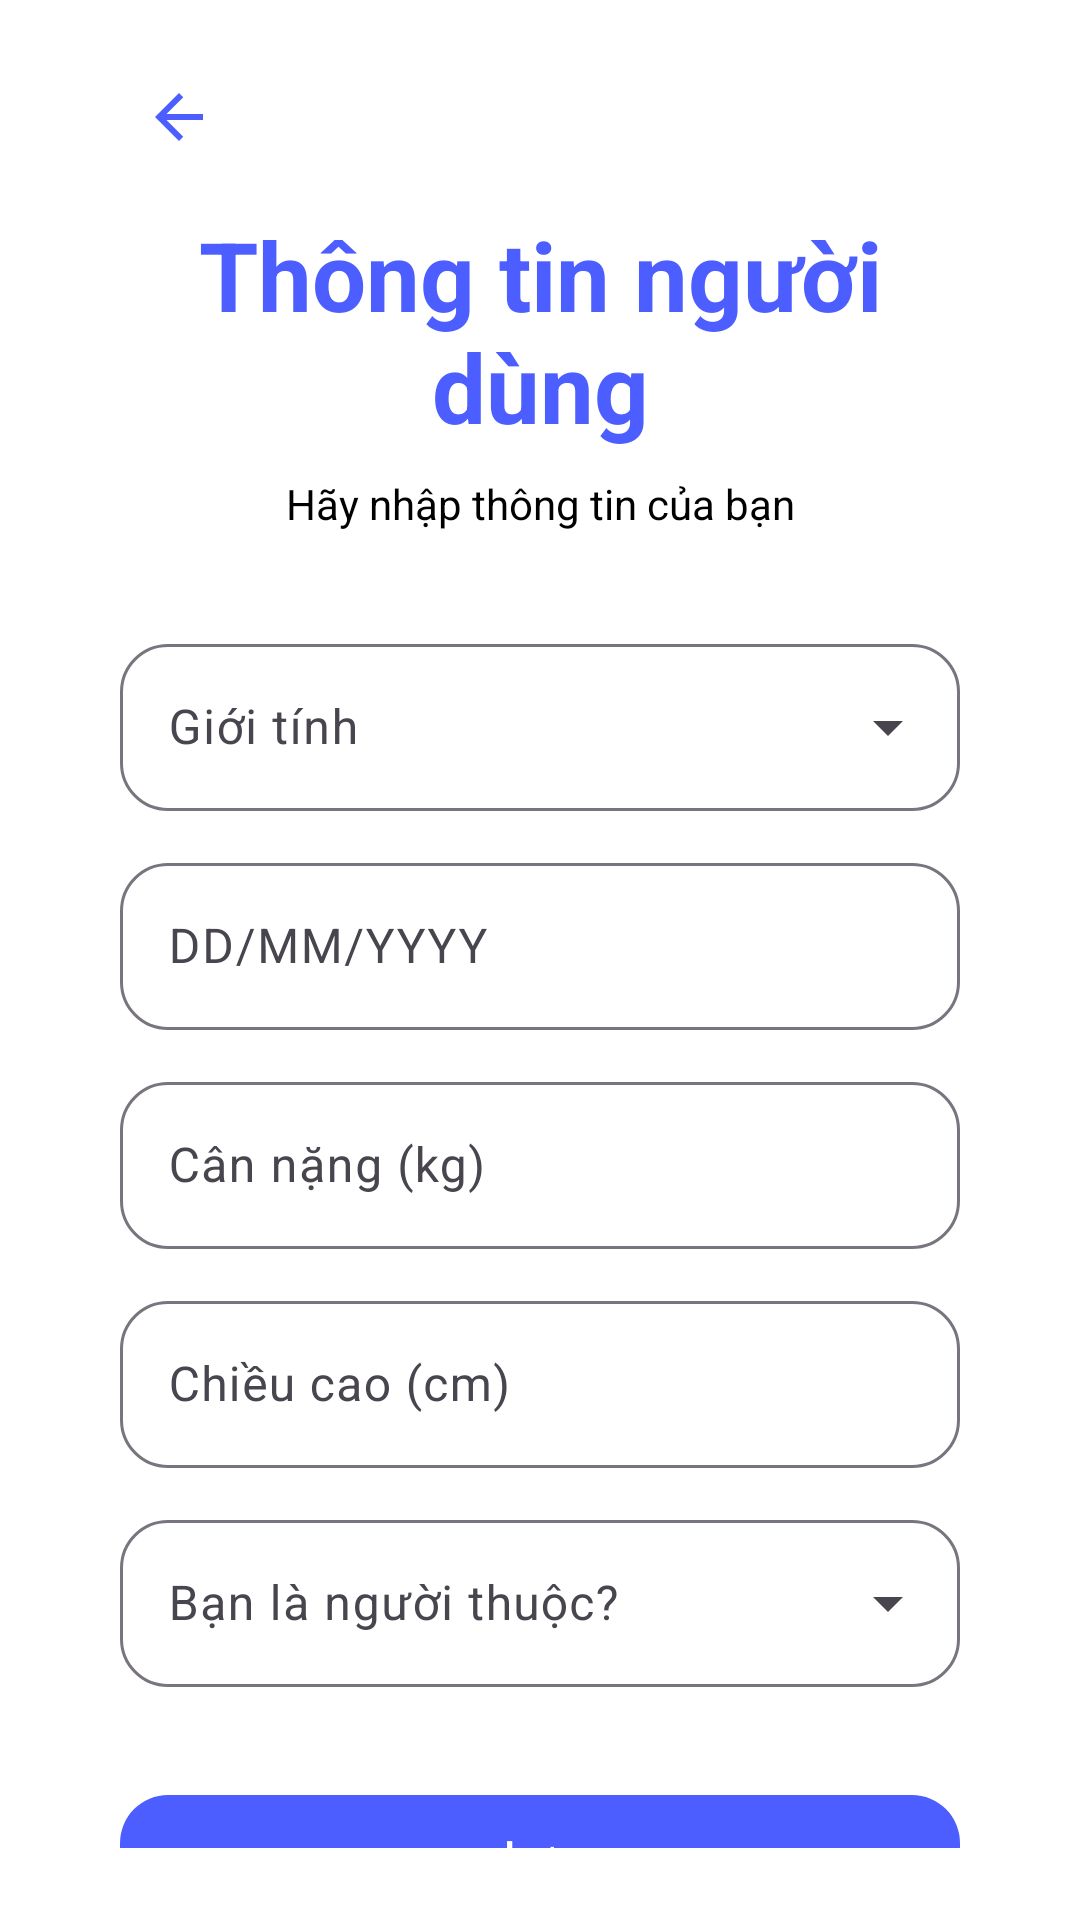

Layout XML and referenced resources for this Android screen:
<!-- AndroidManifest.xml: application theme Theme.Heath_android -->
<!-- res/layout/activity_thong_tin.xml -->
<?xml version="1.0" encoding="utf-8"?>
<androidx.constraintlayout.widget.ConstraintLayout xmlns:android="http://schemas.android.com/apk/res/android"
    xmlns:app="http://schemas.android.com/apk/res-auto"
    xmlns:tools="http://schemas.android.com/tools"
    android:id="@+id/main"
    android:padding="24dp"
    android:background="@color/white"
    android:layout_width="match_parent"
    android:layout_height="match_parent"
    tools:context=".ThongTin">

    

    

    <ImageButton
        android:id="@+id/btnQuayLaiDangNhap2"
        android:layout_marginHorizontal="16dp"
        android:layout_width="39dp"
        android:layout_height="30dp"
        android:background="?attr/selectableItemBackgroundBorderless"
        android:backgroundTint="@color/black"
        android:contentDescription="Back"
        android:src="@drawable/ic_back_arrow"
        app:layout_constraintEnd_toEndOf="parent"
        app:layout_constraintHorizontal_bias="0.0"
        app:layout_constraintStart_toStartOf="parent"
        app:layout_constraintTop_toTopOf="parent" />

    <TextView
        android:id="@+id/titleText"
        android:layout_width="0dp"
        android:layout_height="wrap_content"
        android:layout_marginTop="16dp"
        android:text="Thông tin người dùng"
        android:layout_marginHorizontal="16dp"
        android:textAlignment="center"
        android:textColor="#4C5EFF"
        android:textSize="32sp"
        android:textStyle="bold"
        app:layout_constraintEnd_toEndOf="parent"
        app:layout_constraintHorizontal_bias="0.0"
        app:layout_constraintStart_toStartOf="parent"
        app:layout_constraintTop_toBottomOf="@+id/btnQuayLaiDangNhap2" />

    <TextView
        android:id="@+id/subText"
        android:layout_width="wrap_content"
        android:layout_height="wrap_content"
        android:text="Hãy nhập thông tin của bạn"
        android:layout_marginHorizontal="16dp"
        android:textColor="#000000"
        android:textSize="14sp"
        android:layout_marginTop="8dp"
        app:layout_constraintTop_toBottomOf="@id/titleText"
        app:layout_constraintStart_toStartOf="parent"
        app:layout_constraintEnd_toEndOf="parent" />

    
    <com.google.android.material.textfield.TextInputLayout
        android:id="@+id/inputGender"
        style="@style/Widget.Material3.TextInputLayout.OutlinedBox.ExposedDropdownMenu"
        android:layout_width="0dp"
        android:layout_height="wrap_content"
        android:layout_marginHorizontal="16dp"
        android:layout_marginTop="32dp"
        app:boxCornerRadiusTopStart="16dp"
        app:boxCornerRadiusTopEnd="16dp"
        app:boxCornerRadiusBottomStart="16dp"
        app:boxCornerRadiusBottomEnd="16dp"
        app:layout_constraintTop_toBottomOf="@id/subText"
        app:layout_constraintStart_toStartOf="parent"
        app:layout_constraintEnd_toEndOf="parent">

        <AutoCompleteTextView
            android:id="@+id/spGioiTinhNhap"
            android:layout_width="match_parent"
            android:layout_height="wrap_content"
            android:hint="Giới tính"
            android:textColor="@color/black"
            android:inputType="none"
            app:simpleItems="@array/gender_array"/>
    </com.google.android.material.textfield.TextInputLayout>


    
    <com.google.android.material.textfield.TextInputLayout
        android:id="@+id/inputBirthday"
        style="@style/Widget.Material3.TextInputLayout.OutlinedBox"
        android:layout_width="0dp"
        android:layout_height="wrap_content"
        android:layout_marginHorizontal="16dp"
        android:layout_marginTop="12dp"
        app:boxCornerRadiusTopStart="16dp"
        app:boxCornerRadiusTopEnd="16dp"
        app:boxCornerRadiusBottomStart="16dp"
        app:boxCornerRadiusBottomEnd="16dp"
        app:layout_constraintTop_toBottomOf="@id/inputGender"
        app:layout_constraintStart_toStartOf="parent"
        app:layout_constraintEnd_toEndOf="parent">

        <com.google.android.material.textfield.TextInputEditText
            android:id="@+id/edtNgaySinhNhap"
            android:layout_width="match_parent"
            android:layout_height="wrap_content"
            android:hint="DD/MM/YYYY"
            android:textColor="@color/black"
            android:inputType="date" />
    </com.google.android.material.textfield.TextInputLayout>

    
    <com.google.android.material.textfield.TextInputLayout
        android:id="@+id/inputWeight"
        style="@style/Widget.Material3.TextInputLayout.OutlinedBox"
        android:layout_width="0dp"
        android:layout_height="wrap_content"
        android:layout_marginHorizontal="16dp"
        android:layout_marginTop="12dp"
        app:boxCornerRadiusTopStart="16dp"
        app:boxCornerRadiusTopEnd="16dp"
        app:boxCornerRadiusBottomStart="16dp"
        app:boxCornerRadiusBottomEnd="16dp"
        app:layout_constraintTop_toBottomOf="@id/inputBirthday"
        app:layout_constraintStart_toStartOf="parent"
        app:layout_constraintEnd_toEndOf="parent">

        <com.google.android.material.textfield.TextInputEditText
            android:id="@+id/edtCanNangNhap"
            android:layout_width="match_parent"
            android:layout_height="wrap_content"
            android:hint="Cân nặng (kg)"
            android:textColor="@color/black"
            android:inputType="number" />
    </com.google.android.material.textfield.TextInputLayout>

    
    <com.google.android.material.textfield.TextInputLayout
        android:id="@+id/inputHeight"
        style="@style/Widget.Material3.TextInputLayout.OutlinedBox"
        android:layout_width="0dp"
        android:layout_height="wrap_content"
        android:layout_marginHorizontal="16dp"
        android:layout_marginTop="12dp"
        app:boxCornerRadiusTopStart="16dp"
        app:boxCornerRadiusTopEnd="16dp"
        app:boxCornerRadiusBottomStart="16dp"
        app:boxCornerRadiusBottomEnd="16dp"
        app:layout_constraintTop_toBottomOf="@id/inputWeight"
        app:layout_constraintStart_toStartOf="parent"
        app:layout_constraintEnd_toEndOf="parent">

        <com.google.android.material.textfield.TextInputEditText
            android:id="@+id/edtChieuCaoNhap"
            android:layout_width="match_parent"
            android:layout_height="wrap_content"
            android:hint="Chiều cao (cm)"
            android:textColor="@color/black"
            android:inputType="number" />
    </com.google.android.material.textfield.TextInputLayout>

    
    <com.google.android.material.textfield.TextInputLayout
        android:id="@+id/inputGroup"
        style="@style/Widget.Material3.TextInputLayout.OutlinedBox.ExposedDropdownMenu"
        android:layout_width="0dp"
        android:layout_height="wrap_content"
        android:layout_marginHorizontal="16dp"
        android:layout_marginTop="12dp"
        app:boxCornerRadiusTopStart="16dp"
        app:boxCornerRadiusTopEnd="16dp"
        app:boxCornerRadiusBottomStart="16dp"
        app:boxCornerRadiusBottomEnd="16dp"
        app:layout_constraintTop_toBottomOf="@id/inputHeight"
        app:layout_constraintStart_toStartOf="parent"
        app:layout_constraintEnd_toEndOf="parent">

        <AutoCompleteTextView
            android:id="@+id/spTanSuatNhap"
            android:layout_width="match_parent"
            android:layout_height="wrap_content"
            android:hint="Bạn là người thuộc? "
            android:textColor="@color/black"
            android:inputType="none"
            app:simpleItems="@array/type_array"/>

    </com.google.android.material.textfield.TextInputLayout>

    
    <com.google.android.material.button.MaterialButton
        android:id="@+id/btnLuuThongTin1"
        android:layout_width="0dp"
        android:layout_height="wrap_content"
        android:layout_marginTop="32dp"
        android:text="Lưu"
        android:layout_marginHorizontal="16dp"
        android:textColor="@android:color/white"
        app:backgroundTint="#4C5EFF"
        app:cornerRadius="16dp"
        app:layout_constraintEnd_toEndOf="parent"
        app:layout_constraintStart_toStartOf="parent"
        app:layout_constraintTop_toBottomOf="@id/inputGroup" />
</androidx.constraintlayout.widget.ConstraintLayout>
<!-- resources referenced by this layout -->
<resources>
  <!-- drawable ic_back_arrow (drawable) -->
  <?xml version="1.0" encoding="utf-8"?>
  <vector xmlns:android="http://schemas.android.com/apk/res/android"
      android:width="24dp"
      android:height="24dp"
      android:viewportWidth="24"
      android:viewportHeight="24">
  
      <path
          android:fillColor="#4C5EFF"
          android:pathData="M20,11H7.83l5.59,-5.59L12,4l-8,8 8,8 1.41,-1.41L7.83,13H20v-2z"/>
  </vector>
  <style name="Theme.Heath_android" parent="Base.Theme.Heath_android" />
  <style name="Base.Theme.Heath_android" parent="Theme.Material3.DayNight.NoActionBar">
          
          
      </style>
  <!-- not gathered from this repository: default colours our renderer supplied (Android Studio template values) -->
  <color name="black">#FF000000</color>
  <color name="white">#FFFFFFFF</color>
</resources>
